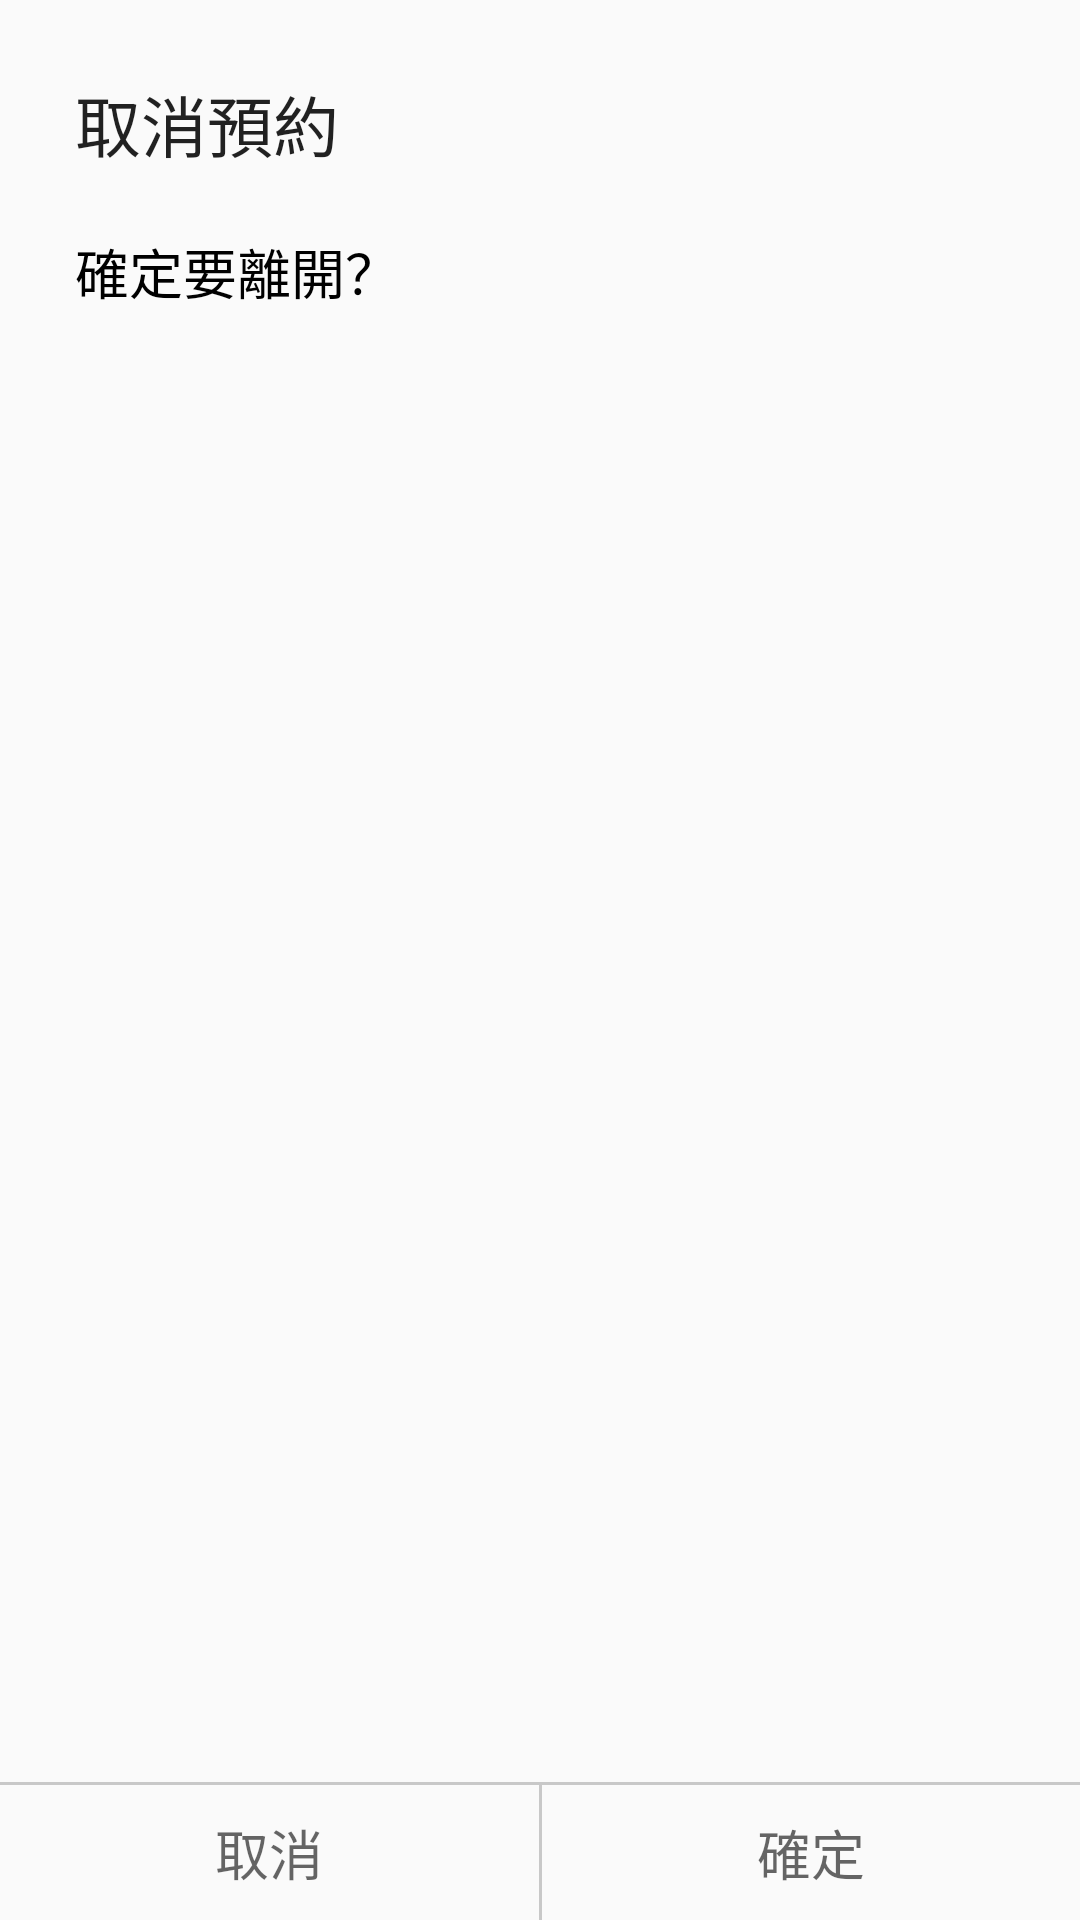

Android layout source for this screen:
<!-- AndroidManifest.xml: application theme AppTheme -->
<!-- res/layout/dialog_ensure_cancel.xml -->
<?xml version="1.0" encoding="utf-8"?>
<LinearLayout xmlns:android="http://schemas.android.com/apk/res/android"
    android:layout_width="match_parent"
    android:layout_height="match_parent"
    android:orientation="vertical">

    <LinearLayout
        android:layout_width="match_parent"
        android:layout_height="0dp"
        android:layout_margin="25dp"
        android:orientation="vertical"
        android:layout_weight="1">

        <TextView
            android:id="@+id/TitleTV"
            android:layout_width="wrap_content"
            android:layout_height="wrap_content"
            android:layout_marginBottom="20dp"
            android:text="取消預約"
            android:textAppearance="?android:attr/textAppearanceLarge" />

        <TextView
            android:id="@+id/bodyTV"
            android:layout_width="wrap_content"
            android:layout_height="wrap_content"
            android:text="確定要離開？"
            android:textAppearance="?android:attr/textAppearanceMedium"
            android:textColor="#000000" />
    </LinearLayout>

    <View
        android:layout_width="match_parent"
        android:layout_height="1dp"
        android:background="#33000000" />

    <LinearLayout
        android:layout_width="match_parent"
        android:layout_height="wrap_content"
        android:gravity="center"
        android:orientation="horizontal">

        <TextView
            android:id="@+id/cancelTv"
            android:layout_width="match_parent"
            android:layout_height="45dp"
            android:layout_weight="1"
            android:background="@drawable/selector_setting_personal"
            android:gravity="center"
            android:text="取消"
            android:textAppearance="?android:attr/textAppearanceMedium" />

        <View
            android:layout_width="1dp"
            android:layout_height="match_parent"
            android:background="#33000000" />

        <TextView
            android:id="@+id/confirmTv"
            android:layout_width="match_parent"
            android:layout_height="45dp"
            android:layout_weight="1"
            android:background="@drawable/selector_setting_personal"
            android:gravity="center"
            android:text="確定"
            android:textAppearance="?android:attr/textAppearanceMedium" />
    </LinearLayout>
</LinearLayout>
<!-- resources referenced by this layout -->
<resources>
  <!-- drawable selector_setting_personal (drawable) -->
  <?xml version="1.0" encoding="utf-8"?>
  <selector xmlns:android="http://schemas.android.com/apk/res/android">
      <item
          android:state_pressed="true"
          android:drawable="@drawable/background_setting_btn_true"/>
      <item
          android:state_pressed="false"
          android:drawable="@drawable/background_setting_btn_false"/>
  </selector>
  <style name="AppTheme" parent="Theme.AppCompat.Light.DarkActionBar">
          
          <item name="colorPrimary">@color/colorPrimary</item>
          <item name="colorPrimaryDark">@color/colorPrimaryDark</item>
          <item name="colorAccent">@color/colorAccent</item>
      </style>
  <!-- drawable background_setting_btn_true (drawable) -->
  <?xml version="1.0" encoding="utf-8"?>
  <shape xmlns:android="http://schemas.android.com/apk/res/android"
      android:shape="rectangle">
      <gradient
          android:startColor="#33000000"
          android:endColor="#33000000"
          android:angle="90"/>
      <padding android:left="0dp"
          android:top="0dp"
          android:right="0dp"
          android:bottom="0dp" />
      <corners
          android:topLeftRadius="0dp"
          android:topRightRadius="0dp" />
  </shape>
  <!-- drawable background_setting_btn_false (drawable) -->
  <?xml version="1.0" encoding="utf-8"?>
  <shape xmlns:android="http://schemas.android.com/apk/res/android"
      android:shape="rectangle">
      <gradient
          android:startColor="#00FFFFFF"
          android:endColor="#00FFFFFF"
          android:angle="90"/>
  
      <padding android:left="0dp"
          android:top="0dp"
          android:right="0dp"
          android:bottom="0dp" />
      <corners
          android:topLeftRadius="0dp"
          android:topRightRadius="0dp" />
  </shape>
  <color name="colorPrimary">#1E90FF</color>
  <color name="colorPrimaryDark">#0B60CC</color>
  <color name="colorAccent">#003377</color>
</resources>
